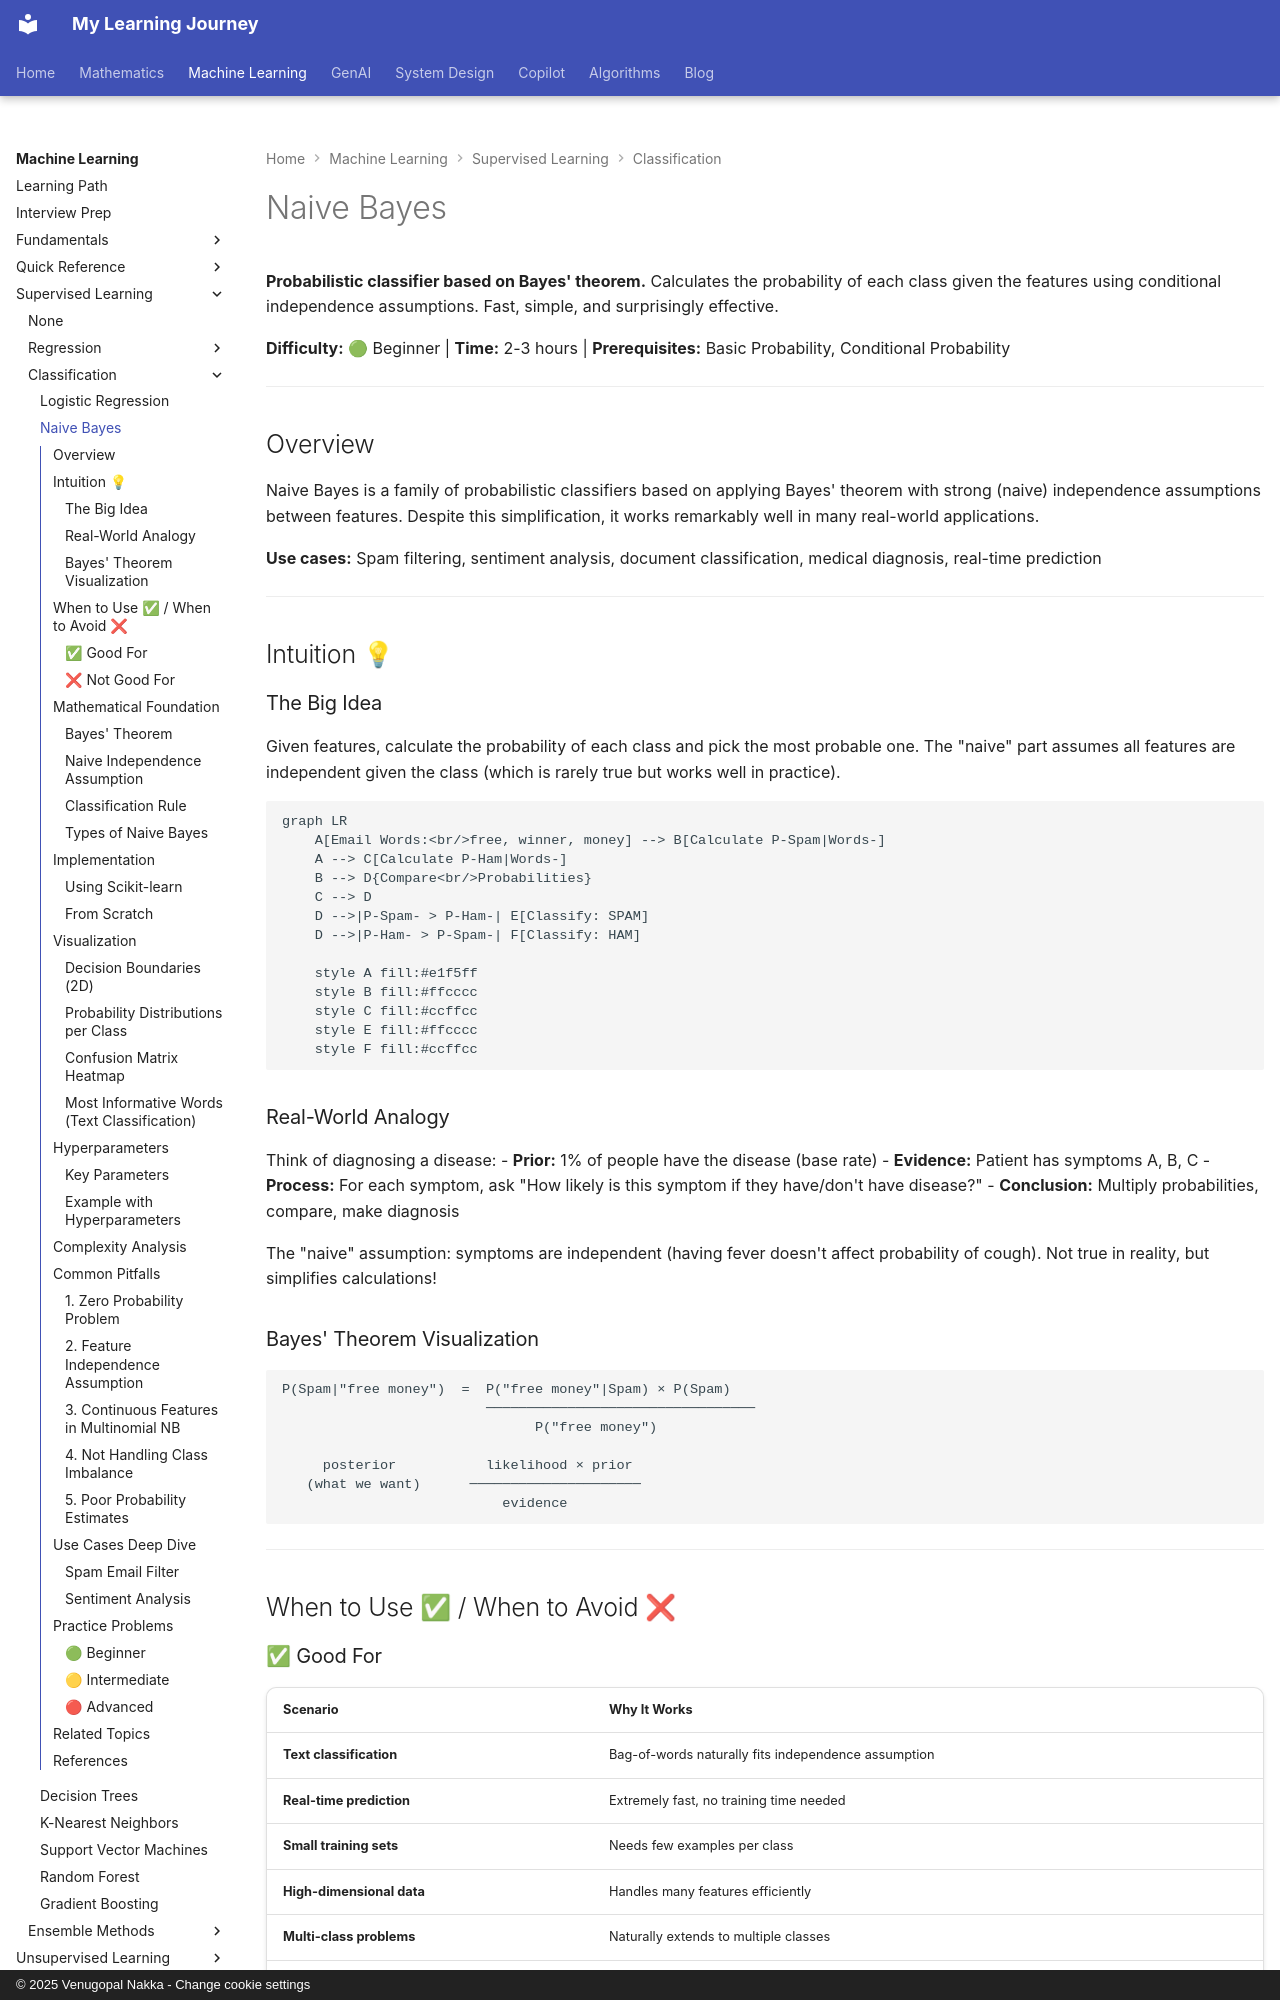

repository: nvgr-GenAI/my-learning · page: ml/supervised-learning/classification/naive-bayes/index.html · generator: mkdocs · copyright: © 2025 Venugopal Nakka - Change cookie settings

# Naive Bayes

**Probabilistic classifier based on Bayes' theorem.** Calculates the probability of each class given the features using conditional independence assumptions. Fast, simple, and surprisingly effective.

**Difficulty:** 🟢 Beginner | **Time:** 2-3 hours | **Prerequisites:** Basic Probability, Conditional Probability

---

## Overview

Naive Bayes is a family of probabilistic classifiers based on applying Bayes' theorem with strong (naive) independence assumptions between features. Despite this simplification, it works remarkably well in many real-world applications.

**Use cases:** Spam filtering, sentiment analysis, document classification, medical diagnosis, real-time prediction

---

## Intuition 💡

### The Big Idea

Given features, calculate the probability of each class and pick the most probable one. The "naive" part assumes all features are independent given the class (which is rarely true but works well in practice).

```mermaid
graph LR
    A[Email Words:<br/>free, winner, money] --> B[Calculate P-Spam|Words-]
    A --> C[Calculate P-Ham|Words-]
    B --> D{Compare<br/>Probabilities}
    C --> D
    D -->|P-Spam- > P-Ham-| E[Classify: SPAM]
    D -->|P-Ham- > P-Spam-| F[Classify: HAM]

    style A fill:#e1f5ff
    style B fill:#ffcccc
    style C fill:#ccffcc
    style E fill:#ffcccc
    style F fill:#ccffcc
```

### Real-World Analogy

Think of diagnosing a disease:
- **Prior:** 1% of people have the disease (base rate)
- **Evidence:** Patient has symptoms A, B, C
- **Process:** For each symptom, ask "How likely is this symptom if they have/don't have disease?"
- **Conclusion:** Multiply probabilities, compare, make diagnosis

The "naive" assumption: symptoms are independent (having fever doesn't affect probability of cough). Not true in reality, but simplifies calculations!

### Bayes' Theorem Visualization

```
P(Spam|"free money")  =  P("free money"|Spam) × P(Spam)
                         ─────────────────────────────────
                               P("free money")

     posterior           likelihood × prior
   (what we want)      ─────────────────────
                           evidence
```

---

## When to Use ✅ / When to Avoid ❌

### ✅ Good For

| Scenario | Why It Works |
|----------|--------------|
| **Text classification** | Bag-of-words naturally fits independence assumption |
| **Real-time prediction** | Extremely fast, no training time needed |
| **Small training sets** | Needs few examples per class |
| **High-dimensional data** | Handles many features efficiently |
| **Multi-class problems** | Naturally extends to multiple classes |
| **Baseline model** | Quick to implement, strong baseline |

**Examples:**
- Spam email filtering
- Sentiment analysis (positive/negative/neutral)
- Document categorization (sports/politics/tech)
- Medical diagnosis
- Real-time recommendations
